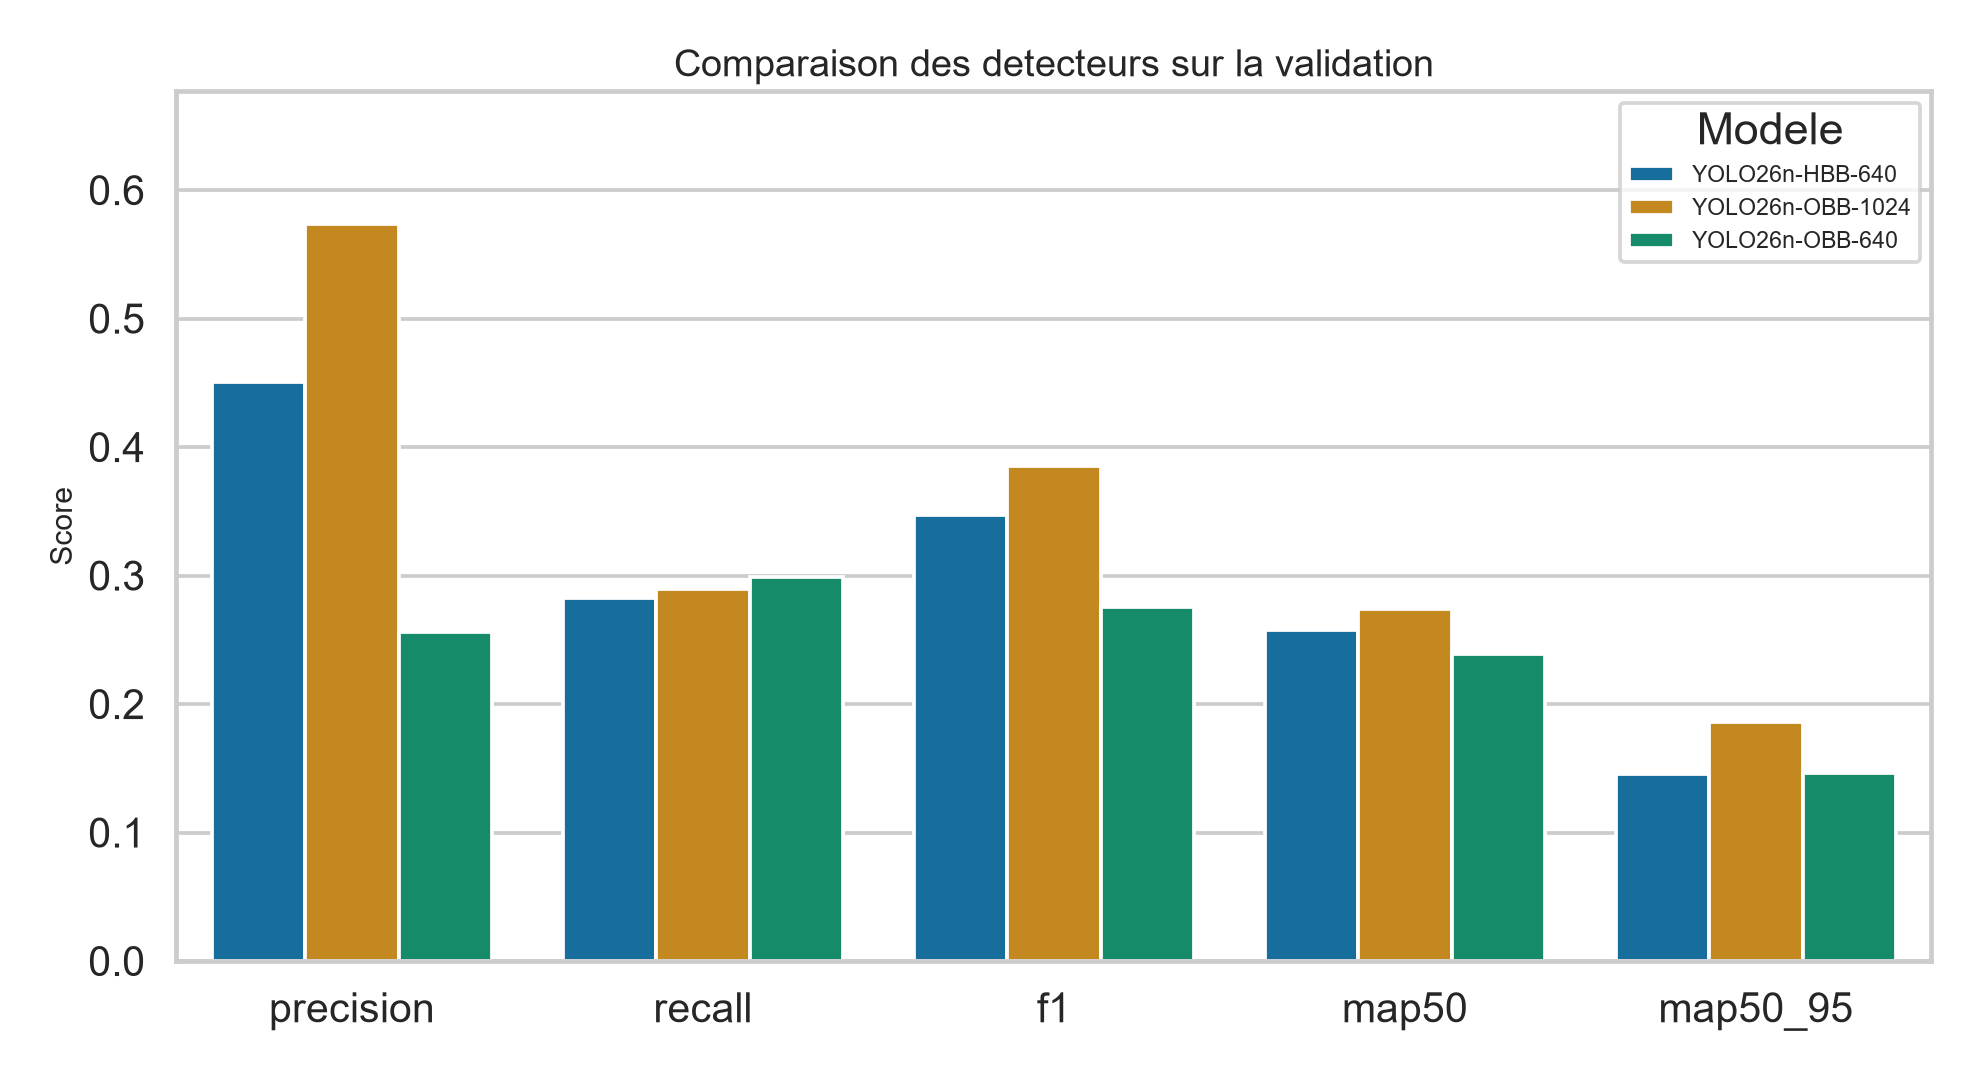

The table this chart was drawn from, first rows:
model, task, imgsz, weights, precision, recall, f1, map50, map50_95, fitness, inference_ms_per_image
YOLO26n-HBB-640, hbb, 640, runs/dota_experiment_v1/baseline_hbb_yol…, 0.4505, 0.2827, 0.3474, 0.2574, 0.1453, 0.1453, 3.031
YOLO26n-OBB-1024, obb, 1024, runs/dota_experiment_v1/tuned_obb_yolo26…, 0.5737, 0.2898, 0.385, 0.274, 0.1861, 0.1861, 7.604
YOLO26n-OBB-640, obb, 640, runs/dota_experiment_v1/main_obb_yolo26n…, 0.2559, 0.2988, 0.2757, 0.239, 0.1464, 0.1464, 5.273
